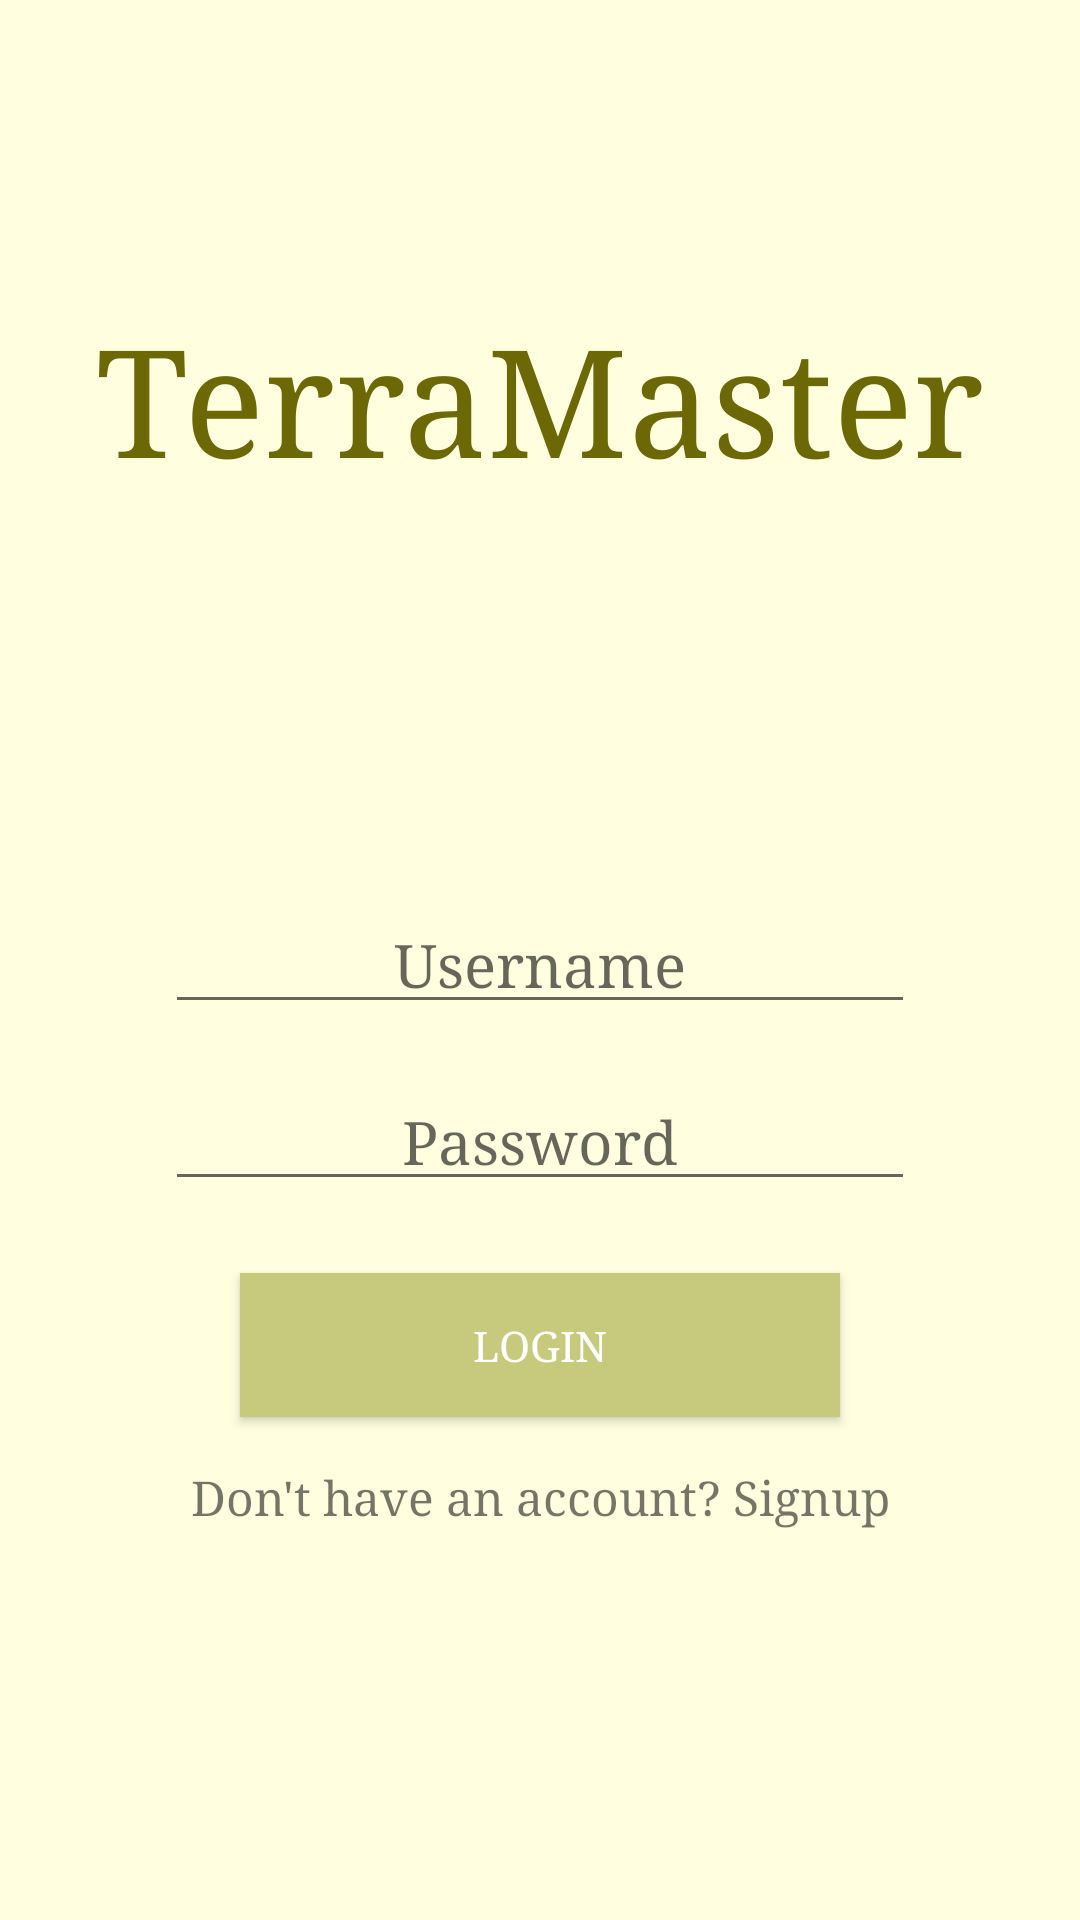

This screen was rendered from an Android layout file. Write that file and the resources it references.
<!-- AndroidManifest.xml: activity theme Theme.TerraMaster -->
<!-- res/layout/activity_main.xml -->
<?xml version="1.0" encoding="utf-8"?>
<RelativeLayout xmlns:android="http://schemas.android.com/apk/res/android"
    android:orientation="vertical"
    android:background="#ffffe0"
    android:layout_width="match_parent"
    android:layout_height="match_parent">

    <TextView
        android:layout_width="wrap_content"
        android:layout_height="wrap_content"
        android:text="TerraMaster"
        android:layout_centerHorizontal="true"
        android:textSize="50sp"
        android:layout_marginTop="100dp"
        android:fontFamily="serif"
        android:textColor="#6B6805"
        />

    <EditText
        android:layout_centerVertical="true"
        android:textSize="20sp"
        android:fontFamily="serif"
        android:textAlignment="center"
        android:layout_centerHorizontal="true"
        android:id="@+id/emailAddress"
        android:layout_width="250dp"
        android:layout_height="wrap_content"
        android:hint="Username"
        android:inputType="text" />

    <EditText
        android:textSize="20sp"
        android:fontFamily="serif"
        android:textAlignment="center"
        android:layout_centerHorizontal="true"
        android:id="@+id/password"
        android:layout_width="250dp"
        android:layout_height="wrap_content"
        android:layout_below="@id/emailAddress"
        android:layout_marginTop="16dp"
        android:hint="Password"
        android:inputType="textPassword" />

    <Button
        android:fontFamily="serif"
        android:textColor="@color/white"
        android:background="#C7CA7C"
        android:layout_centerHorizontal="true"
        android:id="@+id/buttonLogin"
        android:layout_width="200dp"
        android:layout_height="wrap_content"
        android:layout_below="@id/password"
        android:layout_marginTop="24dp"
        android:text="Login" />

    <TextView
        android:fontFamily="serif"
        android:layout_centerHorizontal="true"
        android:id="@+id/tvSignup"
        android:layout_width="match_parent"
        android:layout_height="wrap_content"
        android:layout_below="@id/buttonLogin"
        android:layout_marginTop="16dp"
        android:text="Don't have an account? Signup"
        android:textAlignment="center"
        android:textSize="16sp" />

</RelativeLayout>
<!-- resources referenced by this layout -->
<resources>
  <style name="Theme.TerraMaster" parent="android:Theme.Material.Light.NoActionBar" />
  <!-- not gathered from this repository: default colours our renderer supplied (Android Studio template values) -->
  <color name="white">#FFFFFFFF</color>
</resources>
